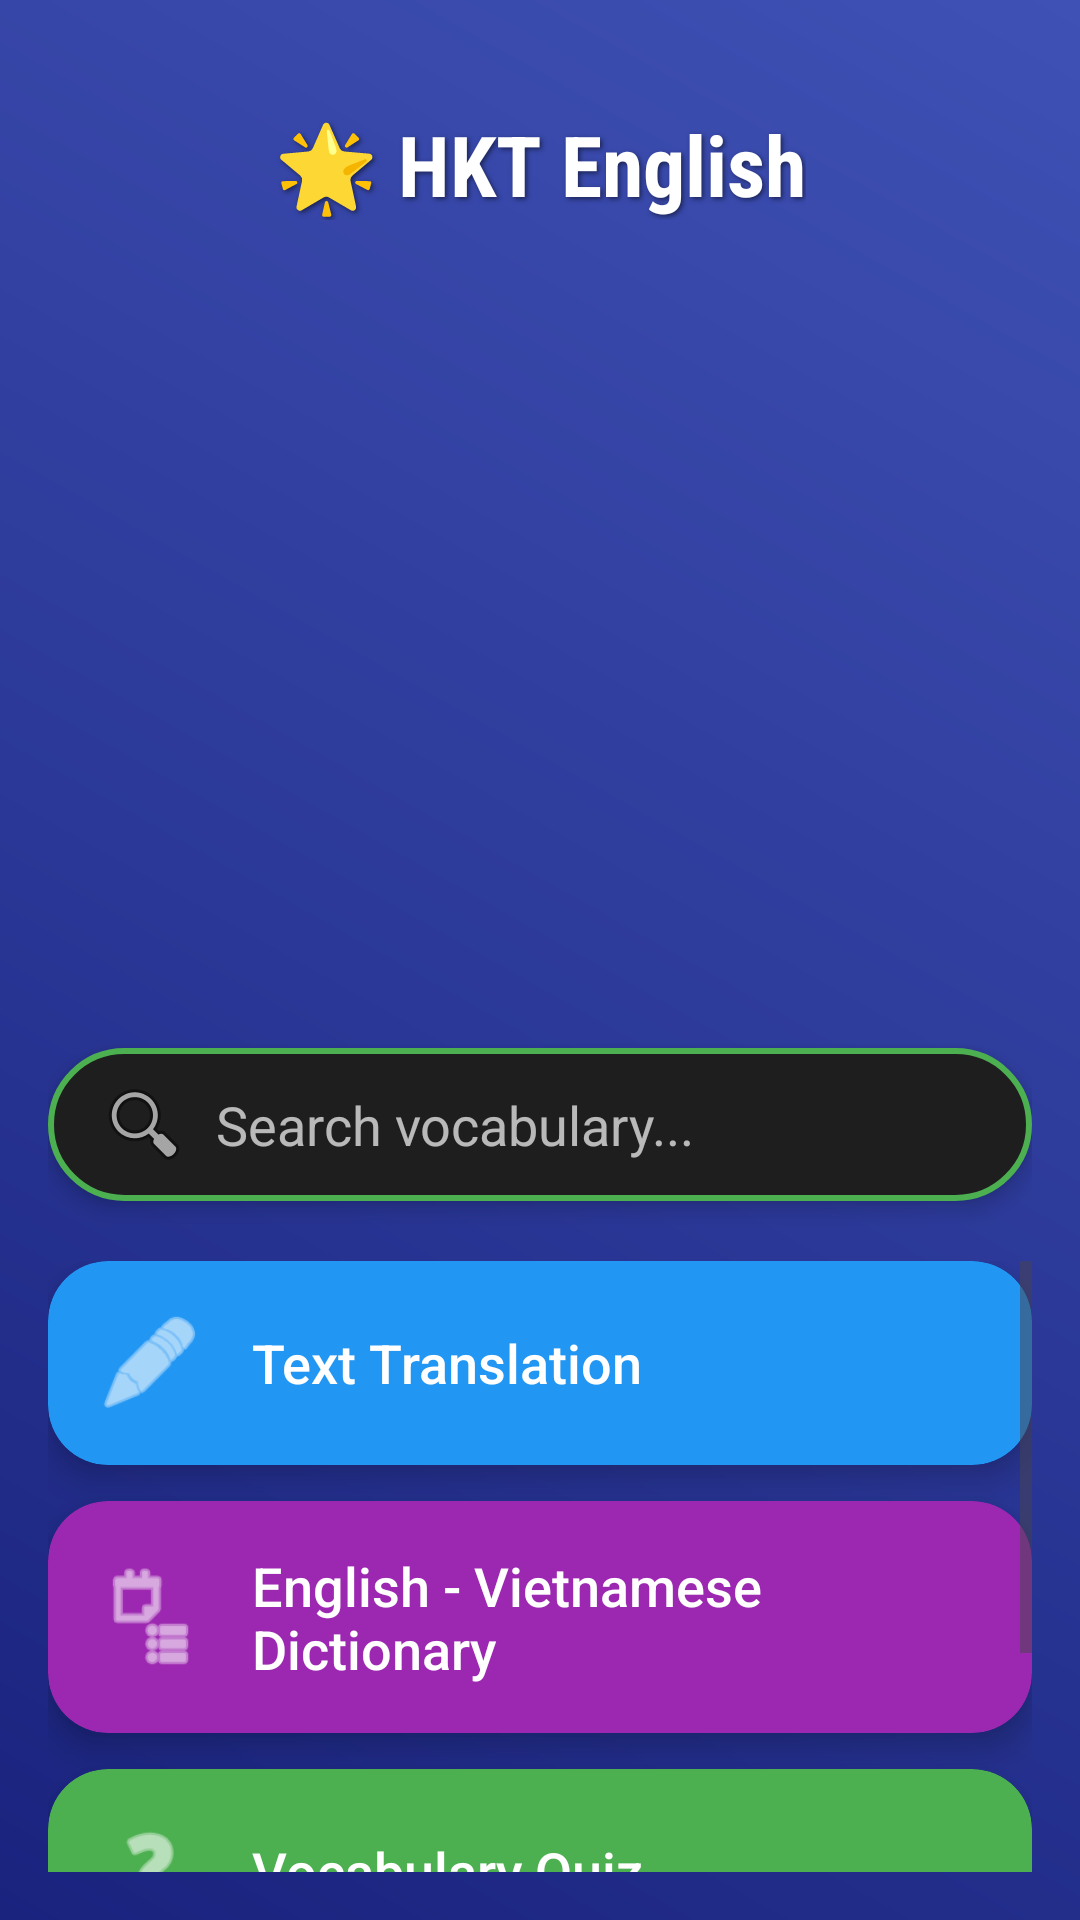

Android layout source for this screen:
<!-- AndroidManifest.xml: application theme Theme.ProjectFinal_Gr03_App -->
<!-- res/layout/activity_main.xml -->
<?xml version="1.0" encoding="utf-8"?>
<LinearLayout
    xmlns:android="http://schemas.android.com/apk/res/android"
    xmlns:app="http://schemas.android.com/apk/res-auto"
    android:layout_width="match_parent"
    android:layout_height="match_parent"
    android:orientation="vertical"
    android:background="@drawable/gradient_background"
    android:padding="16dp">

    
    <TextView
        android:layout_marginTop="20dp"
        android:id="@+id/tvAppTitle"
        android:layout_width="wrap_content"
        android:layout_height="wrap_content"
        android:text="🌟 HKT English"
        android:textColor="#FFFFFF"
        android:textSize="28sp"
        android:textStyle="bold"
        android:fontFamily="sans-serif-condensed"
        android:layout_gravity="center_horizontal"
        android:shadowColor="#80000000"
        android:shadowDx="2"
        android:shadowDy="2"
        android:shadowRadius="4"
        android:layout_marginBottom="16dp" />

    
    <ImageView
        android:id="@+id/imageView"
        android:layout_width="match_parent"
        android:layout_height="260dp"
        app:srcCompat="@drawable/hkt_english_new" />

    
    <EditText
        android:id="@+id/etSearch"
        android:layout_width="match_parent"
        android:layout_height="51dp"
        android:layout_marginBottom="20dp"
        android:background="@drawable/rounded_search_bg"
        android:drawableStart="@android:drawable/ic_menu_search"
        android:drawablePadding="8dp"
        android:elevation="4dp"
        android:hint="Search vocabulary..."
        android:paddingStart="16dp"
        android:paddingEnd="16dp"
        android:textColor="#FFFFFF"
        android:textColorHint="#B0FFFFFF" />

    
    <ScrollView
        android:layout_width="match_parent"
        android:layout_height="0dp"
        android:layout_weight="1">

        <LinearLayout
            android:layout_width="match_parent"
            android:layout_height="wrap_content"
            android:orientation="vertical">

            
            <androidx.cardview.widget.CardView
                android:id="@+id/cardTranslate"
                android:layout_width="match_parent"
                android:layout_height="wrap_content"
                android:layout_marginBottom="12dp"
                app:cardCornerRadius="20dp"
                app:cardElevation="6dp"
                app:cardBackgroundColor="#2196F3">

                <LinearLayout
                    android:layout_width="match_parent"
                    android:layout_height="match_parent"
                    android:gravity="center_vertical"
                    android:orientation="horizontal"
                    android:padding="16dp">

                    <ImageView
                        android:layout_width="36dp"
                        android:layout_height="36dp"
                        android:layout_marginEnd="16dp"
                        android:src="@android:drawable/ic_menu_edit"
                        app:tint="#FFFFFF" />

                    <TextView
                        android:layout_width="wrap_content"
                        android:layout_height="wrap_content"
                        android:fontFamily="sans-serif-medium"
                        android:text="Text Translation"
                        android:textColor="#FFFFFF"
                        android:textSize="18sp" />
                </LinearLayout>
            </androidx.cardview.widget.CardView>

            
            <androidx.cardview.widget.CardView
                android:id="@+id/cardDictionary"
                android:layout_width="match_parent"
                android:layout_height="wrap_content"
                android:layout_marginBottom="12dp"
                app:cardCornerRadius="20dp"
                app:cardElevation="6dp"
                app:cardBackgroundColor="#9C27B0">

                <LinearLayout
                    android:layout_width="match_parent"
                    android:layout_height="match_parent"
                    android:gravity="center_vertical"
                    android:orientation="horizontal"
                    android:padding="16dp">

                    <ImageView
                        android:layout_width="36dp"
                        android:layout_height="36dp"
                        android:layout_marginEnd="16dp"
                        android:src="@android:drawable/ic_menu_agenda"
                        app:tint="#FFFFFF" />

                    <TextView
                        android:layout_width="wrap_content"
                        android:layout_height="wrap_content"
                        android:fontFamily="sans-serif-medium"
                        android:text="English - Vietnamese Dictionary"
                        android:textColor="#FFFFFF"
                        android:textSize="18sp" />
                </LinearLayout>
            </androidx.cardview.widget.CardView>

            
            <androidx.cardview.widget.CardView
                android:id="@+id/cardQuiz"
                android:layout_width="match_parent"
                android:layout_height="wrap_content"
                android:layout_marginBottom="12dp"
                app:cardCornerRadius="20dp"
                app:cardElevation="6dp"
                app:cardBackgroundColor="#4CAF50">

                <LinearLayout
                    android:orientation="horizontal"
                    android:padding="16dp"
                    android:layout_width="match_parent"
                    android:layout_height="wrap_content"
                    android:gravity="center_vertical">

                    <ImageView
                        android:src="@android:drawable/ic_menu_help"
                        android:layout_width="36dp"
                        android:layout_height="36dp"
                        android:layout_marginEnd="16dp"
                        app:tint="#FFFFFF" />

                    <TextView
                        android:text="Vocabulary Quiz"
                        android:textSize="18sp"
                        android:textColor="#FFFFFF"
                        android:fontFamily="sans-serif-medium"
                        android:layout_width="wrap_content"
                        android:layout_height="wrap_content" />
                </LinearLayout>
            </androidx.cardview.widget.CardView>

            
            <androidx.cardview.widget.CardView
                android:id="@+id/cardMyWords"
                android:layout_width="match_parent"
                android:layout_height="wrap_content"
                app:cardCornerRadius="20dp"
                app:cardElevation="6dp"
                app:cardBackgroundColor="#FF9800">

                <LinearLayout
                    android:orientation="horizontal"
                    android:padding="16dp"
                    android:layout_width="match_parent"
                    android:layout_height="wrap_content"
                    android:gravity="center_vertical">

                    <ImageView
                        android:src="@android:drawable/ic_menu_save"
                        android:layout_width="36dp"
                        android:layout_height="36dp"
                        android:layout_marginEnd="16dp"
                        app:tint="#FFFFFF" />

                    <TextView
                        android:text="Your Words"
                        android:textSize="18sp"
                        android:textColor="#FFFFFF"
                        android:fontFamily="sans-serif-medium"
                        android:layout_width="wrap_content"
                        android:layout_height="wrap_content" />
                </LinearLayout>
            </androidx.cardview.widget.CardView>
        </LinearLayout>
    </ScrollView>
</LinearLayout>
<!-- resources referenced by this layout -->
<resources>
  <!-- drawable gradient_background (drawable) -->
  <?xml version="1.0" encoding="utf-8"?>
  <shape xmlns:android="http://schemas.android.com/apk/res/android">
      
      <gradient
          android:startColor="#1A237E"
          android:endColor="#3F51B5"
          android:angle="45" />
  </shape>
  <!-- drawable rounded_search_bg (drawable) -->
  <?xml version="1.0" encoding="utf-8"?>
  <shape xmlns:android="http://schemas.android.com/apk/res/android">
      
      <solid android:color="#1E1E1E" />
  
      
      <corners android:radius="25dp" />
  
      
      <stroke
          android:width="2dp"
          android:color="#4CAF50" />
  </shape>
  <style name="Theme.ProjectFinal_Gr03_App" parent="Base.Theme.ProjectFinal_Gr03_App" />
  <style name="Base.Theme.ProjectFinal_Gr03_App" parent="Theme.Material3.DayNight.NoActionBar">
          
          
      </style>
</resources>
